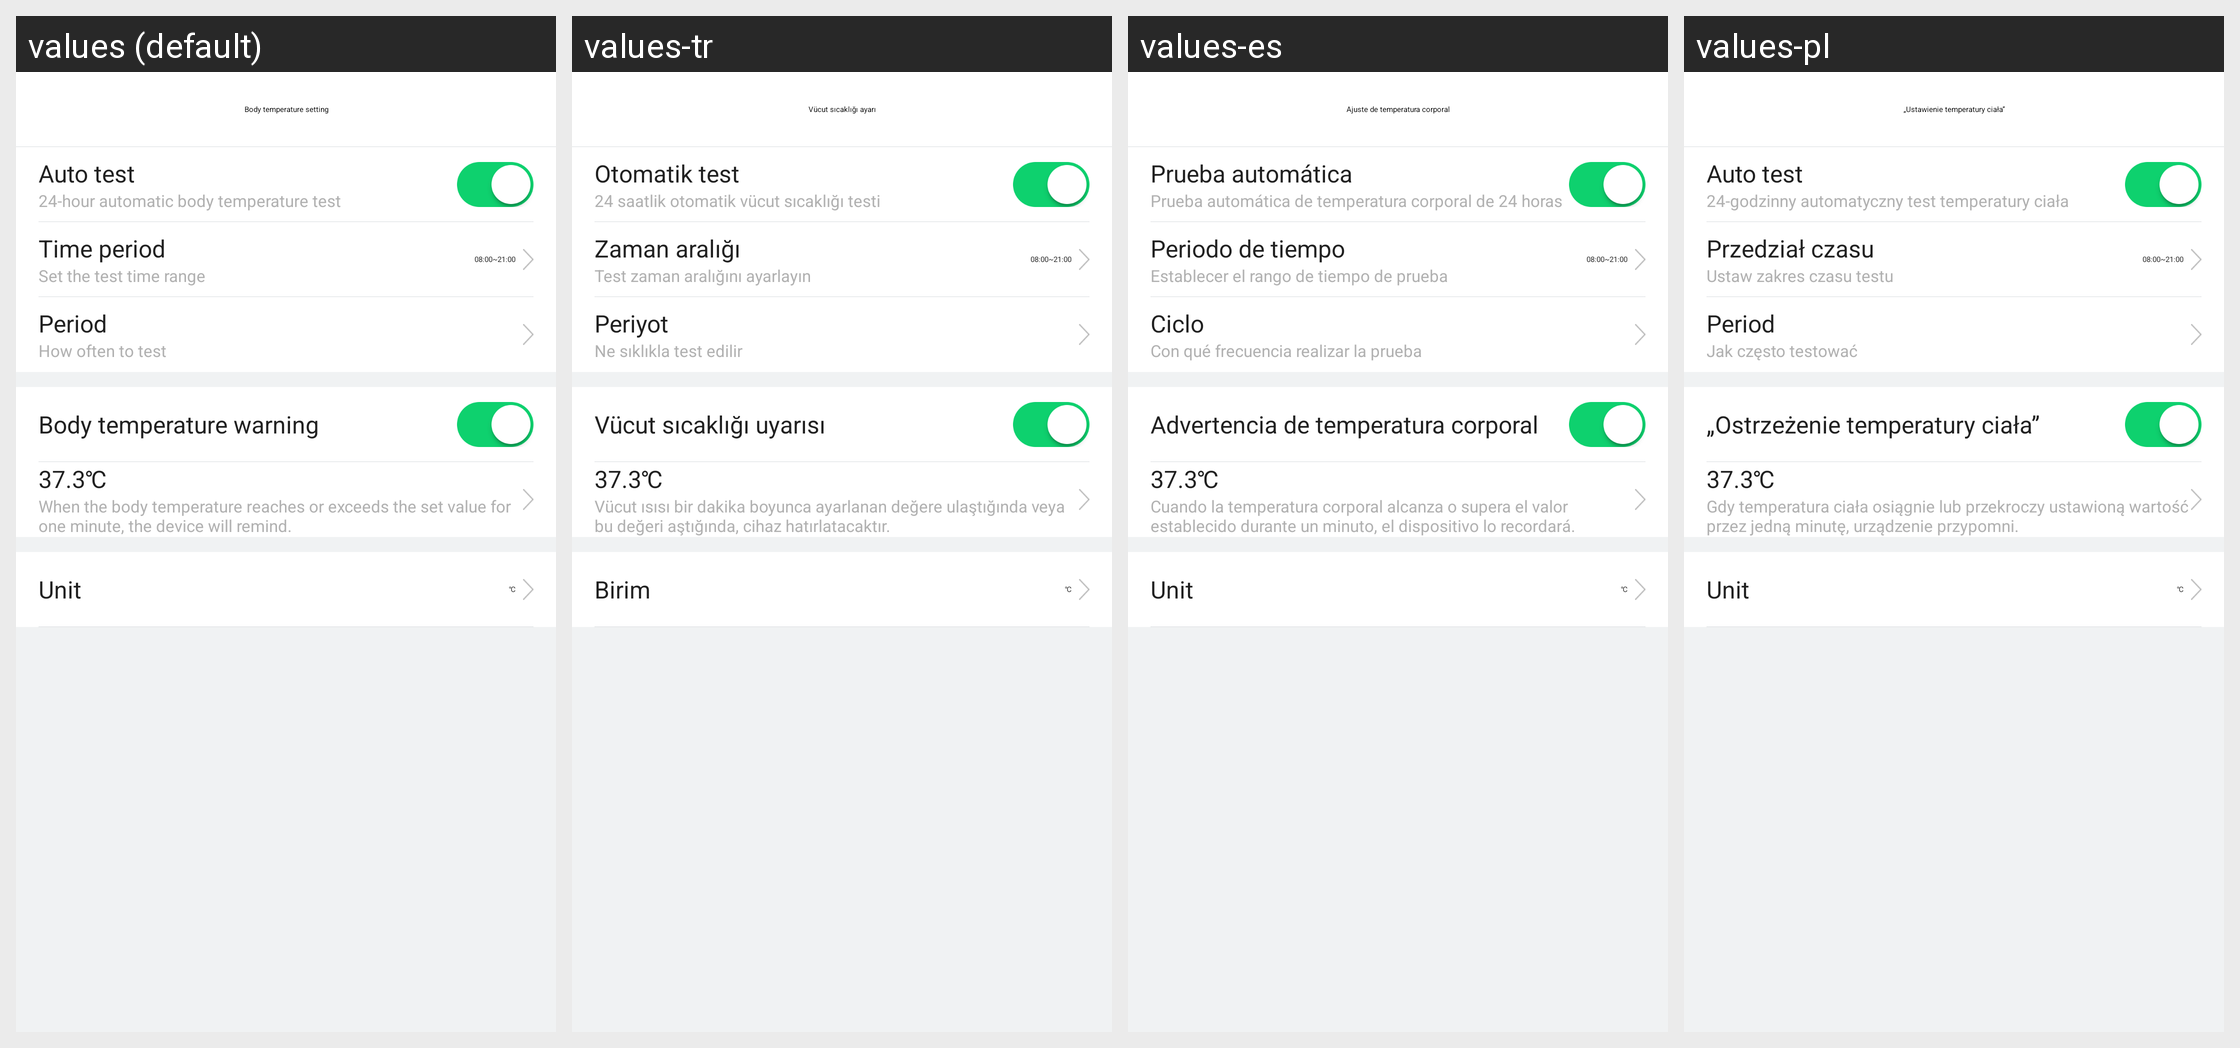

The same Android screen rendered under several of its app's locales, left to right. List the strings drawn on it with the default value and each locale's translation.
Android screen res/layout/activity_temperature_setting.xml rendered under 4 locales, left to right: values (default), values-tr, values-es, values-pl. Device: Nexus 5 (rendered at 1080×1920; each locale shown at half size, 540×960, under a caption strip naming it); theme AppTheme.
Other locales in the repository, not shown: values-af, values-am, values-ar, values-az, values-be, values-bg, values-bn, values-bs, values-ca, values-cs, values-da, values-de, values-el, values-en-rGB, values-es-rUS, values-et, values-eu, values-fa, values-fi, values-fr, values-fr-rCA, values-gl, values-gu, values-hi, values-hi-rIN, values-hr, values-hu, values-hy, values-in, values-is, values-it, values-iw, values-ja, values-ka, values-kk, values-km, values-kn, values-ko, values-ky, values-lo, values-lt, values-lv, values-mk, values-ml, values-mn, values-mr, values-ms, values-my, values-nb, values-ne, values-nl, values-pa, values-pt, values-pt-rPT, values-ro, values-ru, values-si, values-sk, values-sl, values-sq, values-sr, values-sv, values-sw, values-ta, values-te, values-th, values-tl, values-uk, values-ur, values-uz, values-vi, values-zh-rCN, values-zh-rHK, values-zh-rMO, values-zh-rTW, values-zu.
Strings drawn on this screen, with the default value and each locale's value (text and hints the layout hard-codes, and strings that could not be matched under every locale, appear in the picture but are not listed):

body_temperature_setting
  values: Body temperature setting
  values-tr: Vücut sıcaklığı ayarı
  values-es: Ajuste de temperatura corporal
  values-pl: „Ustawienie temperatury ciała”

auto_test
  values: Auto test
  values-tr: Otomatik test
  values-es: Prueba automática
  values-pl: Auto test

auto_test_des24
  values: 24-hour automatic body temperature test
  values-tr: 24 saatlik otomatik vücut sıcaklığı testi
  values-es: Prueba automática de temperatura corporal de 24 horas
  values-pl: 24-godzinny automatyczny test temperatury ciała

time_period
  values: Time period
  values-tr: Zaman aralığı
  values-es: Periodo de tiempo
  values-pl: Przedział czasu

time_period_range
  values: Set the test time range
  values-tr: Test zaman aralığını ayarlayın
  values-es: Establecer el rango de tiempo de prueba
  values-pl: Ustaw zakres czasu testu

train_cycle
  values: Period
  values-tr: Periyot
  values-es: Ciclo
  values-pl: Period  [not translated; the default value is used]

temperature_cycle_des
  values: How often to test
  values-tr: Ne sıklıkla test edilir
  values-es: Con qué frecuencia realizar la prueba
  values-pl: Jak często testować

body_temperature_high_alarm
  values: Body temperature warning
  values-tr: Vücut sıcaklığı uyarısı
  values-es: Advertencia de temperatura corporal
  values-pl: „Ostrzeżenie temperatury ciała”

body_temperature_high_alarm_des
  values: When the body temperature reaches or exceeds the set value for one minute, the device will remind.
  values-tr: Vücut ısısı bir dakika boyunca ayarlanan değere ulaştığında veya bu değeri aştığında, cihaz hatırlatacaktır.
  values-es: Cuando la temperatura corporal alcanza o supera el valor establecido durante un minuto, el dispositivo lo recordará.
  values-pl: Gdy temperatura ciała osiągnie lub przekroczy ustawioną wartość przez jedną minutę, urządzenie przypomni.

celsius_unit
  values: ℃
  values-tr: ℃  [not translated; the default value is used]
  values-es: ℃  [not translated; the default value is used]
  values-pl: ℃  [not translated; the default value is used]

unit
  values: Unit
  values-tr: Birim
  values-es: Unit
  values-pl: Unit
